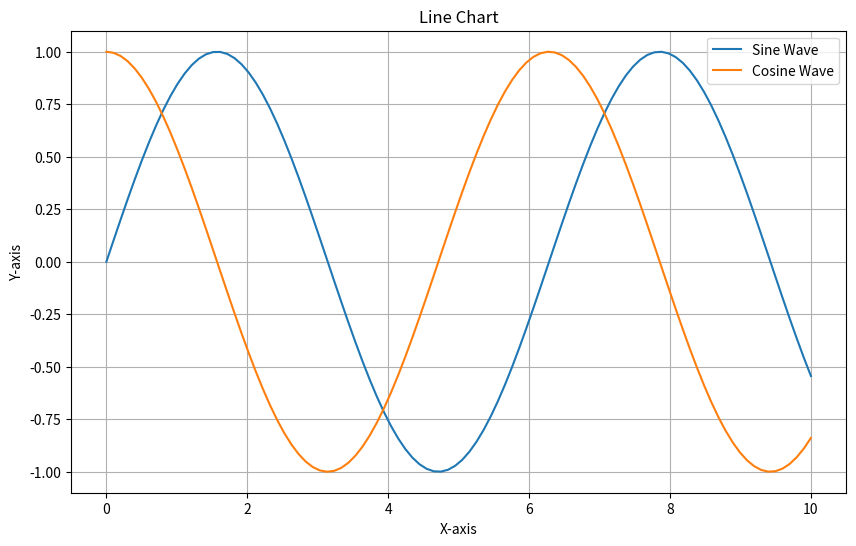
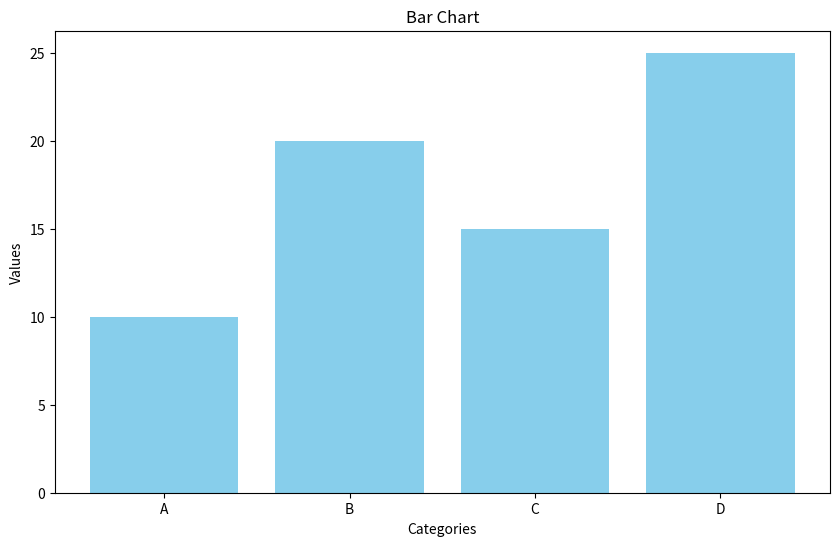
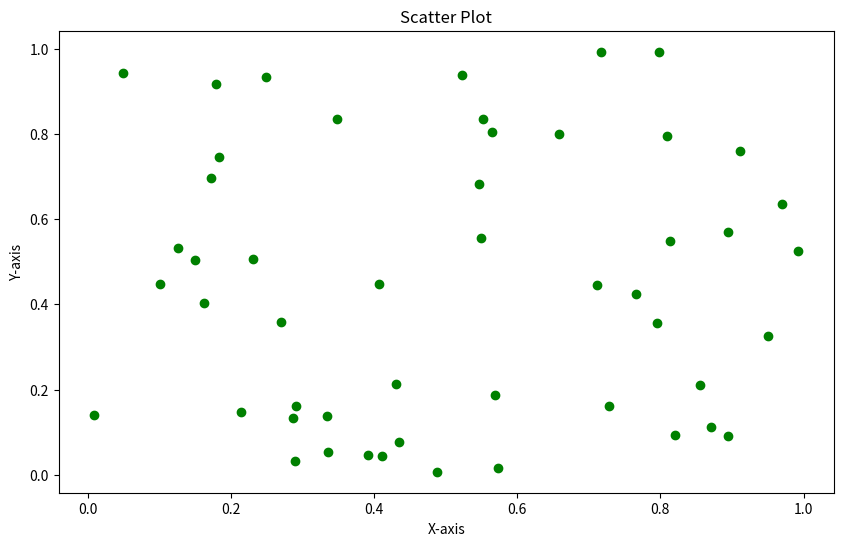
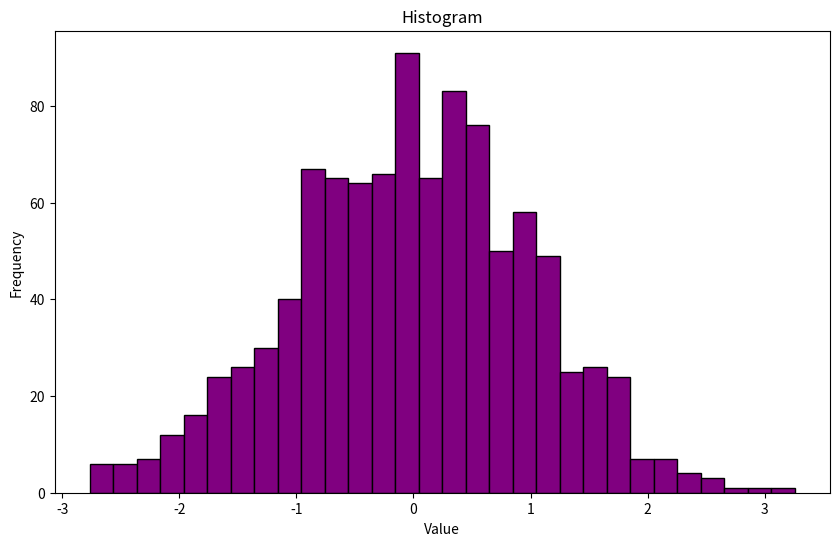

The script that saved these images, in order:
# import matplotlib.pyplot as plt
# import numpy
# from matplotlib import pyplot as plt
# # from matplotlib.pyplot as plt
# import matplotlib.pyplot as plt
# ax= plt.subplots()
# plt.pie([2,5,9,],[4,6,8])
# # plt.bar([2,5,9,],[4,6,8])
# plt.show()

# # # #>>>>>>>>>>>>>>>>>>>>>>>>>>>>>>>>>>>>>>>>>>>>>>>>>>>>>> 2D matplotlib  >>>>>>>>>>>>>>>>>>>>>>>>>>>>>>>>>>>>>

# # # import matplotlib.pyplot as plt
# # from matplotlib import pyplot as plt
# # # from matplotlib.pyplot as plt
# # # import matplotlib.pyplot as plt
# # plt.plot([2,5,9,],[4,6,8])
# # plt.title("this is first graph")
# # plt.xlabel("this is x Axis")
# # plt.ylabel("this is y Axis")
# # plt.show()
# # ###########################################################################################################
# import matplotlib.pyplot as plt
# x= [16,8,20]
# y=[4,8,9]
# x2= [3,7,9]
# y2=[9,5,8]
# plt.plot(x,y)
# plt.plot(x2,y2)
# plt.title("this is 2nd graph")
# plt.xlabel("ths is x and x2")
# plt.ylabel("this is y and y2")
# plt.show()




# # #>>>>>>>>>>>>>>>>>>>>>>>>>>>>>>>>>>>>>>>>>>>>>>>>>>> Multi plots >>>>>>>>>>>>>>>>>>>>>>>>>>>>>>>>>>>>>>>>>>>>>>>

# # import matplotlib.pyplot as plt
# # fig, ax= plt.subplots(2,2)
# # ax[0,0].plot([7,8,9,4,5],[6,1,2,3,0])
# # ax[0,1].plot([7,8,9,4,5],[6,1,2,3,0])
# # ax[1,0].plot([7,8,9,4,5],[6,1,2,3,0])
# # ax[1,1].plot([7,8,9,4,5],[6,1,2,3,0])
# # plt.show()



# # #>>>>>>>>>>>>>>>>>>>>>>>>>>>>>>>>>>>>>>>>>>>>>>>>>>>> 3D matplotlib >>>>>>>>>>>>>>>>>>>>>>>>>>>>>>>>>>>>>>>>>>>>
# # import matplotlib.pyplot as plt
# # import numpy as np
# # fig = plt.figure()
# # ax = plt.axes(projection="3d")


# # #>>>>>>>>>>>>>>>>>>>>>>>>>>>>>>>>>>>>>>>>>>>>>>>>>>>> bar  matplotlib >>>>>>>>>>>>>>>>>>>>>>>>>>>>>>>>>>>>>>>>>>>>

# import matplotlib.pyplot as plt
# import numpy as np

# arr1 = np.array([56,46,75,49,85,])
# arr2 = np.array(["OPPS","linux","python","physics","lab"])
# plt.bar(arr1,arr1)
# plt.title("students graph")
# plt.ylabel("marks")
# plt.xlabel("subjects")
# plt.show()


# import matplotlib.pyplot as plt
# fig, ax = plt.subplots(2,2)
# # ax[0,0].bar([7,8,9,4,5],[6,1,2,3,0])
# # ax[0,1].bar([7,8,9,4,5],[6,1,2,3,0])
# # ax[1,0].bar([7,8,9,4,5],[6,1,2,3,0])
# # ax[1,1].bar([7,8,9,4,5],[6,1,2,3,0])
# # plt.show()
# import matplotlib.pyplot as plt
# fig, ax = plt.subplots(2,2)
# ax[0,0].plot([7,8,9,4,5],[6,1,2,3,0])
# ax[0,1].plot([7,8,9,4,5],[6,1,2,3,0])
# ax[1,0].plot([7,8,9,4,5],[6,1,2,3,0])
# ax[1,1].plot([7,8,9,4,5],[6,1,2,3,0])
# plt.show()






import matplotlib.pyplot as plt
import numpy as np

# Data for plotting
x = np.linspace(0, 10, 100)
y = np.sin(x)
y2 = np.cos(x)

# 1. Line Chart
plt.figure(figsize=(10, 6))
plt.plot(x, y, label='Sine Wave')
plt.plot(x, y2, label='Cosine Wave')
plt.title('Line Chart')
plt.xlabel('X-axis')
plt.ylabel('Y-axis')
plt.legend()
plt.grid(True)
plt.show()

# 2. Bar Chart
categories = ['A', 'B', 'C', 'D']
values = [10, 20, 15, 25]

plt.figure(figsize=(10, 6))
plt.bar(categories, values, color='skyblue')
plt.title('Bar Chart')
plt.xlabel('Categories')
plt.ylabel('Values')
plt.show()

# 3. Scatter Plot
x_scatter = np.random.rand(50)
y_scatter = np.random.rand(50)

plt.figure(figsize=(10, 6))
plt.scatter(x_scatter, y_scatter, color='green', marker='o')
plt.title('Scatter Plot')
plt.xlabel('X-axis')
plt.ylabel('Y-axis')
plt.show()

# 4. Histogram
data = np.random.randn(1000)

plt.figure(figsize=(10, 6))
plt.hist(data, bins=30, color='purple', edgecolor='black')
plt.title('Histogram')
plt.xlabel('Value')
plt.ylabel('Frequency')
plt.show()
